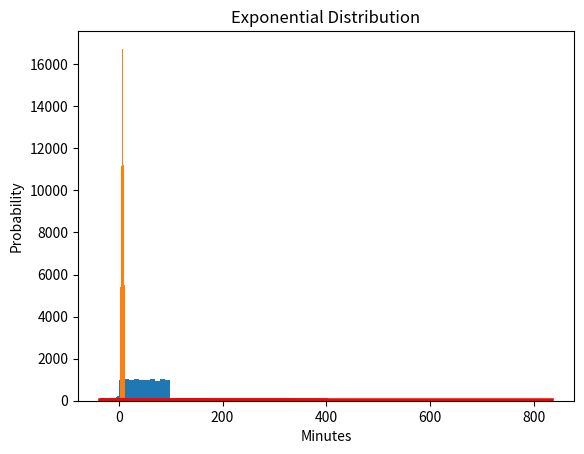

Python code for this plot:
########################################################################
# GMIT assignment for Programming for Data Analysis
# Programming-for-Data-Analysis-Assignment-2021
# Due: last commit on or before 22/11/2021
# numpy-random.py
# Author David
# The project submitted is in a Jupyter notebook
# This python script is a reference and testing 
########################################################################
# Global settings
# Importing all the modules required for the juypter Notbook
# All imports are listed in the requirments.txt
########################################################################
# Import numpy module
import numpy as np
# Import mathplotlib
import matplotlib.pyplot as plt
# Import time
import time
# import seaborn
import seaborn as sns
# import warnings
import warnings
warnings.filterwarnings("ignore")

########################################################################
# Get user version of Numpy required for np.random.default_rng()
# This is discussed later in the assignment
########################################################################
numpyversion = np.__version__

print('######################################################################')
print('## This Jupyter notebook requires Numpy of version greater than 1.17 ##')
print('############## You are running version ' + str(numpyversion) +' #################')
print('######### This is required for features discussed #############')
print('################### in the assignment #########################')
print('###############################################################\n\n\n\n')

########################################################################
# Plot function 
########################################################################
def plotsforassignment(example, titlename, labelx, labely, binno):
    sns.distplot(example, hist=True, kde=True, 
             bins=binno, color = 'red', 
             hist_kws={'edgecolor':'black'},
             kde_kws={'linewidth': 4})
    count, bins, ignored = plt.hist(example, binno, edgecolor='black', density=True)
    plt.title(titlename)
    plt.xlabel(labelx)
    plt.ylabel(labely)
    plt.show()


########################################################################
# Example 1
########################################################################
# Compare the speed of Python versus NumPy module in Python 
########################################################################
# If you are running this why don't you try changing increasing the size from 100000 to 50000000.
# Size of arrays and lists
size = 100000  
# size = 50000000  
# Declaring Python lists
list1 = range(size)
list2 = range(size)
   
# Declaring NumPy arrays
array1 = np.arange(size)  
array2 = np.arange(size)
   
# Capturing time before the multiplication of Python lists
PythonTime = time.time()
  
# Multiplying elements of both the lists and stored in another list
resultantList = [(a * b) for a, b in zip(list1, list2)]
   
# Calculating execution time of Python
print('######################################################################')
print("Time taken by python lists to perform multiplication:", (time.time() - PythonTime), "seconds")
   
# Capturing time before the multiplication of Numpy arrays
NumpyTime = time.time()
  
# Multiplying elements of both the Numpy arrays and stored in another Numpy array 
resultantArray = array1 * array2
   
# Calculating execution time NumPy
print("Time taken by NumPy Arrays to perform multiplication:", (time.time() - NumpyTime), "seconds")

# How fast is it?
Numpyspeed = (PythonTime/NumpyTime)
print("Numpy is in this example " + str(Numpyspeed) + " faster!")
print('###############################################################\n\n\n\n')


########################################################################
# Example 2
########################################################################
# uses the integer function to create an array of random numbers up to 
# 100, 10000 times. This returns random integers from the 
# “discrete uniform” distribution and displayed in a histogram
########################################################################
rng = np.random.default_rng()
# Create an array
randomintegers = rng.integers(100, size=10000)
randomintegers

# Plot  
plt.hist(randomintegers)

# Increasing the values and see the affect on the histogram
# 100 to 800
# 10000 to 3000000
rng = np.random.default_rng()
# Create an array
randomintegers = rng.integers(800, size=3000000)
print('######################################################################')
print('As you increase the size notice the uniformity demonstrated by the red line')
print('This will become more relevant when reviewing distributions')
print('######################################################################')
# Create a plot to see the randomness
plotsforassignment(randomintegers, 'Uniform distribution', 'Array', 'Count', 10)


########################################################################
# Example 3
########################################################################
# This example is illustrates a sample code to generate a random float
# from the API Documentation
# Print 5 random floats.
########################################################################
rng = np.random.default_rng()
print(rng.random(5)) 

########################################################################
# This example is illustrates generating 100 random floats for x and y
# and display on a scatter plot [30]
# replay the script the scatterplot will change.
########################################################################
rng = np.random.default_rng()
x = rng.random(100)
y = rng.random(100)
# Create a scatterplot to see the randomness
plt.scatter(x, y, marker='o')


########################################################################
# Example 4
########################################################################
# Random sample from a given array and the probabilities associated 
# with each entry in the array
########################################################################
rng = np.random.default_rng()
# Generates a random sample of an array
aa_milne_arr = ['Santa', 'Easter Bunny', 'Jack Frost', 'Sandman', 'Tooth Fairy']
# p value must have same size 
# 5 samples in array, 5 different p values 
#
# p value must add upto 1  
# 0.4 + 0.1 + 0.1 + 0.2 + 0.2 = 1
rng.choice(aa_milne_arr, 5, p=[0.4, 0.1, 0.1, 0.2, 0.2])


########################################################################
# Example 5
########################################################################
# How would you use Simple random data
########################################################################
# [10] Script updated for version of NumPy v1.21 Simple random data functions  
rng = np.random.default_rng()
# The number of dice to roll in each turn
numofdice = 2
# The number of turns
numofturn = 100000
# Roll the dice
dice = rng.integers(1, 7, size=(numofturn, numofdice))
# See List
print('###############################################################')
print('Example of output of dice thrown')
print(dice)
print('###############################################################\n\n')
# Sum the faces of the dice
totals = np.sum(dice, axis=1)
# Have a look
print('Example of output total when adding dice together')
print(totals)
print('###############################################################\n\n')
# Count the number of total for 2 dice.
faces, counts = np.unique(totals, return_counts=True)
faces , counts
print('Output totals to identify the highest probable outcome when throwning two dice')
print('###############################################################\n\n\n\n')
plt.xlabel('Dice')
plt.ylabel('Counts')
plt.title('Throwing 2 Dice 10000 times')
plt.bar(faces , counts)
plt.show()


########################################################################
# Example 6
########################################################################
# Permutations
########################################################################
rng = np.random.default_rng()
preshuffle = np.arange(24).reshape(3, 8)
print('###############################################################')
print('Preshuffle')
print(preshuffle)
print('################### Compare the differnce #####################')
shuffle = rng.permuted(preshuffle, axis=1)
print('Shuffle')
print(shuffle)
print('###############################################################')


########################################################################
# Example 7
########################################################################
# Uniform Distribution
# Guessing someone's birthday
########################################################################
# Input the number of days 1 - 365
# Input the number of people 100000
rng = np.random.default_rng()
birthday = rng.uniform(1,366,100000)
# Plot Function
plotsforassignment(birthday, 'Uniform Distribution', 'Days of the year 1 - 365', 'Count', 12)


########################################################################
# Example 8
########################################################################
# Normal Distribution
# Replicate natural phenomena of IQ
########################################################################
# Input the mean 100
# Input the standard deviation of 15
# Input sample size of 1015
rng = np.random.default_rng()
IQ = np.random.default_rng().normal(100, 15, 1015)
# Plot Function
plotsforassignment(IQ, 'Normal Distribution', 'IQ Score', 'IQ Count', 18)


########################################################################
# Example 9
########################################################################
# Binomial Distribution
# Probability of SPAM
########################################################################
# Input the p (probability of success on a given trial) = 0.15
# Input the n (number of trials) = 20
# Input k (number of successes) = 1000
rng = np.random.default_rng()
spam = np.random.binomial(n=20, p=0.15, size=1000)
# Plot Function
plotsforassignment(spam, 'Binomial Distribution', 'Probability is SPAM', 'SPAM Count', 10)


########################################################################
# Example 10
########################################################################
# Poisson Distribution
# I'm Hungry
########################################################################
# Input lam - rate or known number of occurences e.g. 2 for above problem.
# Input size - The shape of the returned array = 1000
rng = np.random.default_rng()
hungry = np.random.poisson(lam=2, size=1000)
# Plot Function
plotsforassignment(hungry, 'Poisson Distribution', 'Eating per day', 'Probability', 8)


########################################################################
# Example 11
########################################################################
# Exponential Distribution
# There she blows
########################################################################
# Input the minutes of the eruption 40
# Input sample size 1000
rng = np.random.default_rng()
geyser  = np.random.exponential(40, 1000)
# Plot Function
plotsforassignment(geyser, 'Exponential Distribution', 'Minutes', 'Probability', 20)

########################################################################
# Example 12
########################################################################
# Seeds in generating pseudorandom numbers
########################################################################
for nonseeds in range(5):
    # Any number can be used in place of '0'.
    rng = np.random.default_rng()  
    # Generated random number will be between 1 to 1000.
    print(rng.integers(1, 1000)) 


for i in range(5):  
    # Any number can be used in place of '0'.
    rng = np.random.default_rng(seed=239)  
    # Generated random number will be between 1 to 1000.
    print(rng.integers(1, 1000)) 